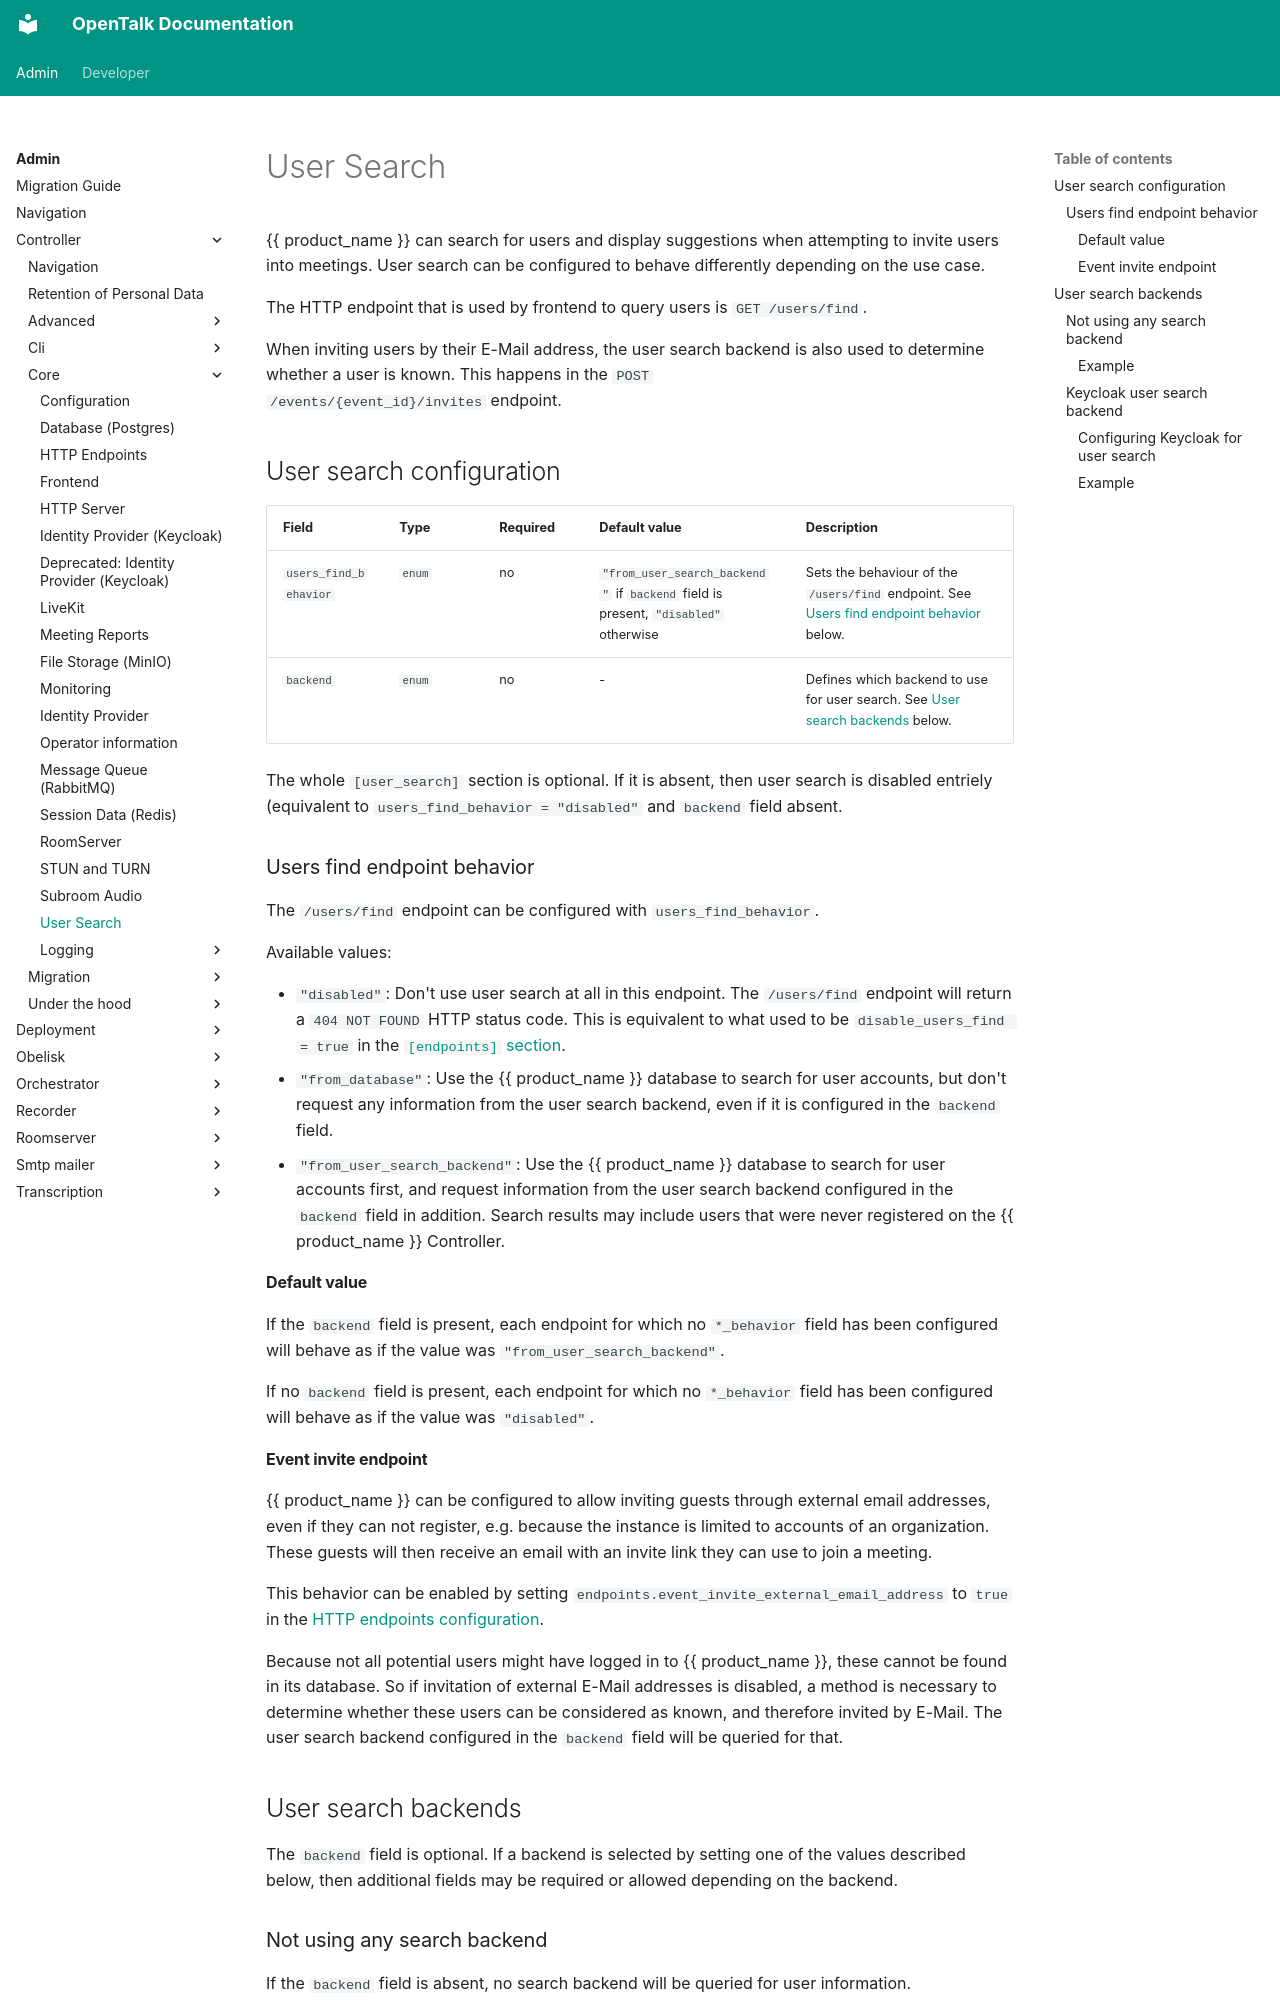

repository: opentalk-mirrors/opentalk · page: admin/controller/core/user_search/index.html · generator: mkdocs

# User Search

{{ product_name }} can search for users and display suggestions when attempting to
invite users into meetings. User search can be configured to behave differently
depending on the use case.

The HTTP endpoint that is used by frontend to query users is `GET /users/find`.

When inviting users by their E-Mail address, the user search backend is
also used to determine whether a user is known. This happens in the `POST
/events/{event_id}/invites` endpoint.

## User search configuration

| Field                 | Type     | Required | Default value                                                                      | Description                                                                                                                |
| --------------------- | -------- | -------- | ---------------------------------------------------------------------------------- | -------------------------------------------------------------------------------------------------------------------------- |
| `users_find_behavior` | `enum`   | no       | `"from_user_search_backend"` if `backend` field is present, `"disabled"` otherwise | Sets the behaviour of the `/users/find` endpoint. See [Users find endpoint behavior](#users-find-endpoint-behavior) below. |
| `backend`             | `enum`   | no       | -                                                                                  | Defines which backend to use for user search. See [User search backends](#user-search-backends) below.                     |

The whole `[user_search]` section is optional. If it is absent, then user search
is disabled entriely (equivalent to `users_find_behavior = "disabled"` and
`backend` field absent.

### Users find endpoint behavior

The `/users/find` endpoint can be configured with `users_find_behavior`.

Available values:

- `"disabled"`: Don't use user search at all in this endpoint. The `/users/find`
  endpoint will return a `404 NOT FOUND` HTTP status code.
  This is equivalent to what used to be `disable_users_find = true` in the
  [`[endpoints]` section](./endpoints.md).
- `"from_database"`: Use the {{ product_name }} database to search for user accounts,
  but don't request any information from the user search backend, even if it is
  configured in the `backend` field.
- `"from_user_search_backend"`: Use the {{ product_name }} database to search for user
  accounts first, and request information from the user search backend configured
  in the `backend` field in addition. Search results may include users that were
  never registered on the {{ product_name }} Controller.

#### Default value

If the `backend` field is present, each endpoint for which no
`*_behavior` field has been configured will behave as if the value was
`"from_user_search_backend"`.

If no `backend` field is present, each endpoint for which no `*_behavior` field
has been configured will behave as if the value was `"disabled"`.

#### Event invite endpoint

{{ product_name }} can be configured to allow inviting guests through external email
addresses, even if they can not register, e.g. because the instance is limited
to accounts of an organization. These guests will then receive an email with an
invite link they can use to join a meeting.

This behavior can be enabled by setting
`endpoints.event_invite_external_email_address` to `true` in the
[HTTP endpoints configuration](./endpoints.md).

Because not all potential users might have logged in to {{ product_name }}, these cannot
be found in its database. So if invitation of external E-Mail addresses
is disabled, a method is necessary to determine whether these users can be
considered as known, and therefore invited by E-Mail. The user search backend
configured in the `backend` field will be queried for that.

## User search backends

The `backend` field is optional. If a backend is selected by setting one of
the values described below, then additional fields may be required or allowed
depending on the backend.
